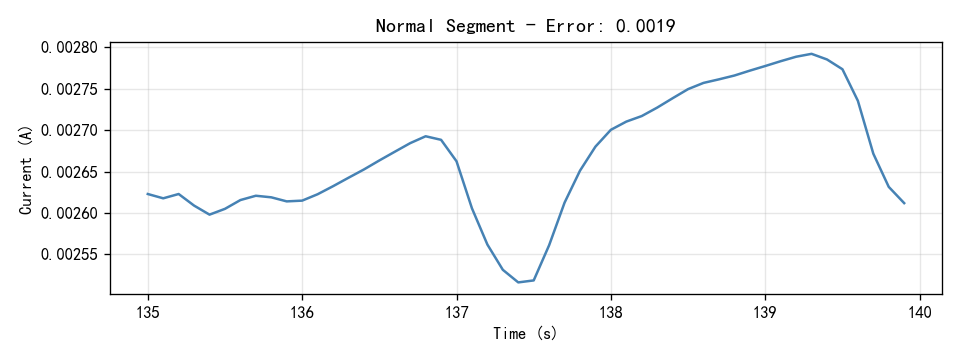

Data behind this chart, as committed beside it:
Time(S), Current(A)
135.0, 0.002623
135.1, 0.002618
135.2, 0.002623
135.3, 0.002609
135.4, 0.002598
135.5, 0.002605
135.6, 0.002616
135.7, 0.002621
135.8, 0.002619
135.9, 0.002614
136.0, 0.002615
136.1, 0.002623
136.2, 0.002632
136.3, 0.002642
136.4, 0.002652
136.5, 0.002663
136.6, 0.002674
136.7, 0.002684
136.8, 0.002693
136.9, 0.002688
137.0, 0.002662
137.1, 0.002606
137.2, 0.002562
137.3, 0.002531
137.4, 0.002516
137.5, 0.002519
137.6, 0.002561
137.7, 0.002612
137.8, 0.002651
137.9, 0.00268
138.0, 0.0027
138.1, 0.00271
138.2, 0.002717
138.3, 0.002727
138.4, 0.002739
138.5, 0.00275
138.6, 0.002757
138.7, 0.002761
138.8, 0.002766
138.9, 0.002772
139.0, 0.002777
139.1, 0.002783
139.2, 0.002789
139.3, 0.002792
139.4, 0.002785
139.5, 0.002773
139.6, 0.002735
139.7, 0.002672
139.8, 0.002632
139.9, 0.002612
